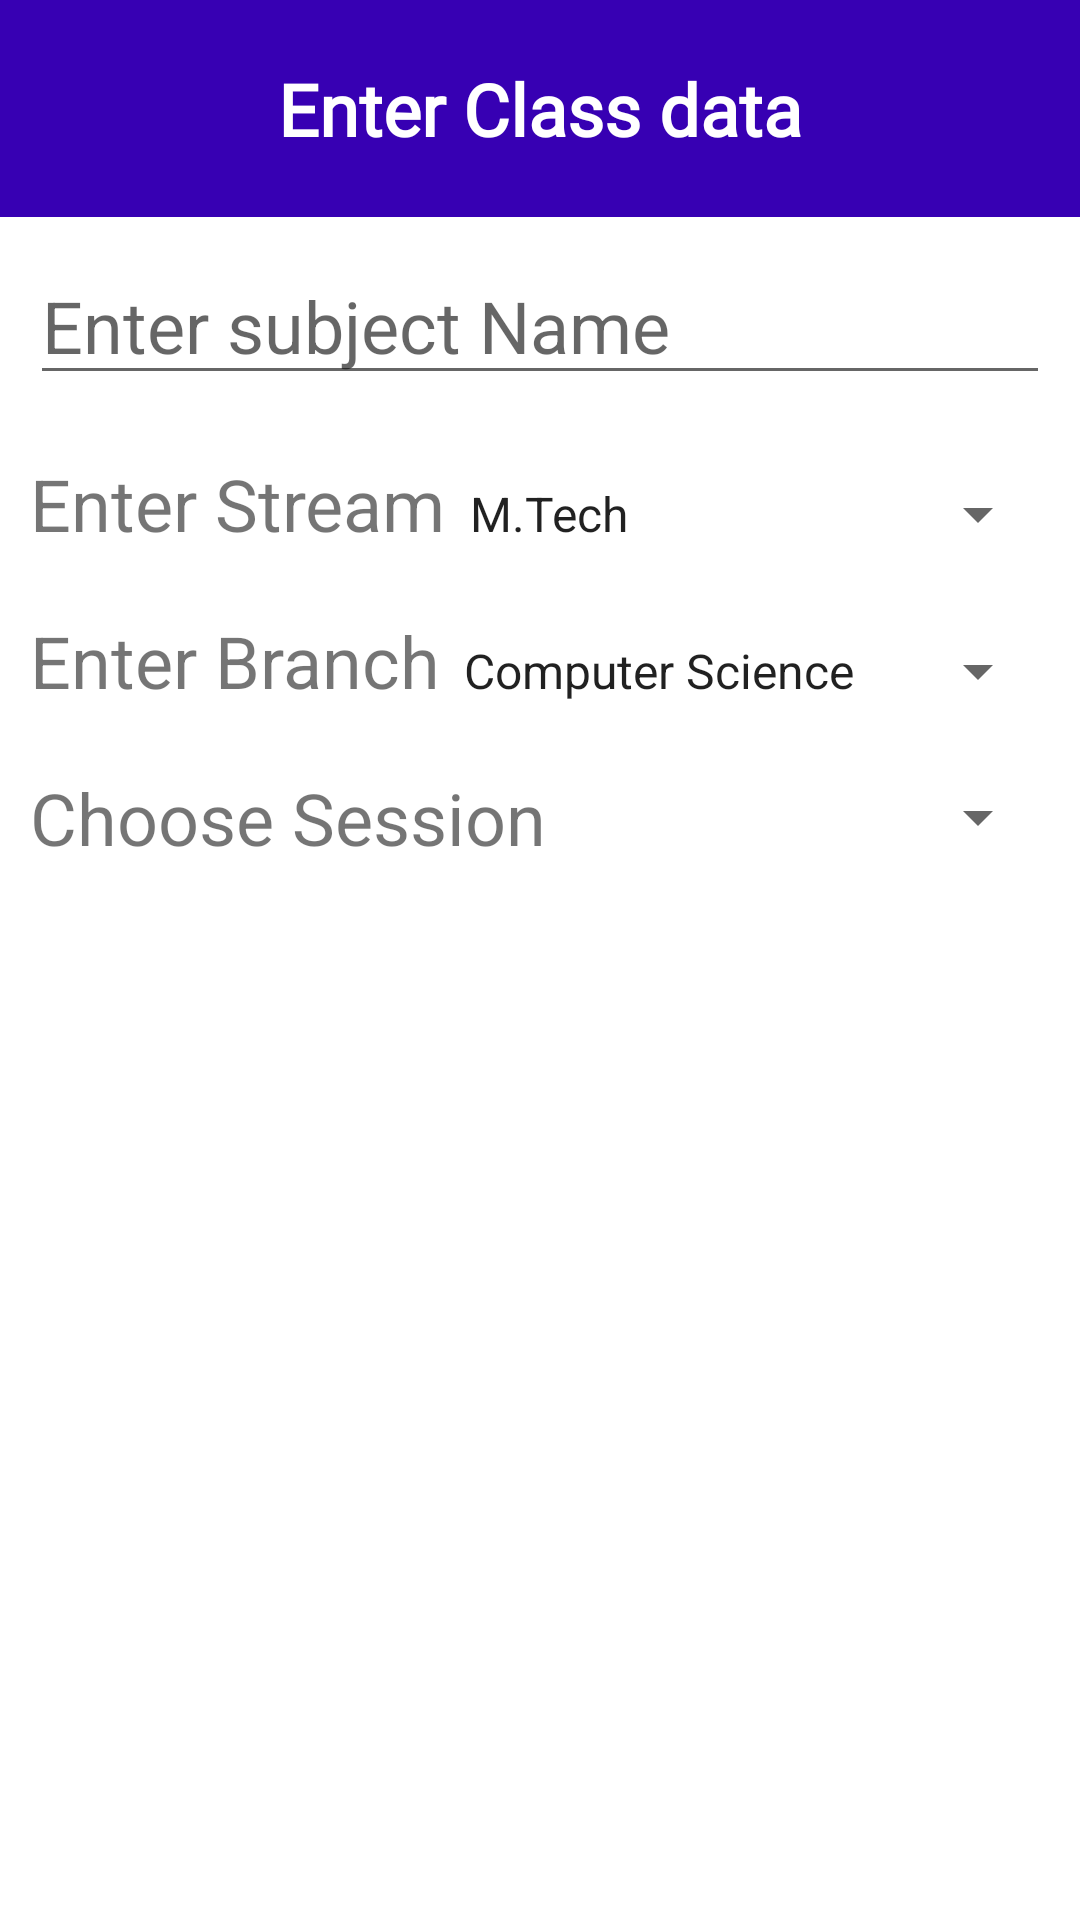

Android layout source for this screen:
<!-- AndroidManifest.xml: application theme Theme.AttendMe -->
<!-- res/layout/create_class.xml -->
<?xml version="1.0" encoding="utf-8"?>
<LinearLayout xmlns:android="http://schemas.android.com/apk/res/android"
    android:orientation="vertical"
    android:layout_width="match_parent"
    android:layout_height="match_parent">
    <TextView
        android:layout_width="match_parent"
        android:layout_height="wrap_content"
        android:fontFamily="@font/droid"
        android:background="@color/purple_700"
        android:textColor="@color/white"
        android:text="Enter Class data"
        android:textStyle="bold"
        android:padding="20dp"
        android:textSize="24dp"
        android:textAlignment="center"/>
    <EditText
        android:id="@+id/subjectname"
        android:textSize="24sp"
        android:inputType="text"
        android:layout_width="match_parent"
        android:layout_height="wrap_content"
        android:layout_margin="10dp"
        android:hint="@string/subjectname" />
    <LinearLayout
        android:layout_width="match_parent"
        android:layout_height="wrap_content"
        android:layout_margin="10dp"
        android:orientation="horizontal">
        <TextView
            android:layout_width="wrap_content"
            android:layout_height="wrap_content"
            android:textSize="24sp"
            android:text="@string/stream_title"/>
        <Spinner
            android:id="@+id/spinnerStream"
            android:layout_width="fill_parent"
            android:layout_height="wrap_content"
            android:prompt="@string/stream_title"
            android:entries="@array/streams"
            />
    </LinearLayout>
    <LinearLayout
        android:layout_width="match_parent"
        android:layout_height="wrap_content"
        android:layout_margin="10dp"
        android:orientation="horizontal">
        <TextView
            android:layout_width="wrap_content"
            android:layout_height="wrap_content"
            android:textSize="24sp"
            android:text="@string/branch_title"/>

        <Spinner
            android:id="@+id/spinnerBranch"
            android:layout_width="fill_parent"
            android:layout_height="32dp"
            android:entries="@array/branches"
            android:prompt="@string/branch_title" />
    </LinearLayout>
    <LinearLayout
        android:layout_width="match_parent"
        android:layout_height="wrap_content"
        android:layout_margin="10dp"
        android:orientation="horizontal">
        <TextView
            android:layout_width="wrap_content"
            android:layout_height="wrap_content"
            android:textSize="24sp"
            android:text="@string/session_title"/>

        <Spinner
            android:id="@+id/spinnerSession"
            android:layout_width="fill_parent"
            android:layout_height="32dp"
            android:prompt="@string/session_title" />
    </LinearLayout>
</LinearLayout>
<!-- resources referenced by this layout -->
<resources>
  <string-array name="branches">
          <item>Computer Science</item>
          <item>Mechanical</item>
          <item>Civil</item>
          <item>Electrical</item>
          <item>Physics</item>
          <item>Chemistry</item>
          <item>Biology</item>
          <item>Aerospace</item>
          <item>Metallurgy</item>
          <item>Electronic</item>
          <item>Chemical</item>
          <item>Information Technology</item>
          <item>Other</item>
      </string-array>
  <string-array name="streams">
          <item>M.Tech</item>
          <item>MCA</item>
          <item>M.Sc</item>
          <item>B.Tech</item>
          <item>Diploma</item>
          <item>Other</item>
      </string-array>
  <color name="purple_700">#FF3700B3</color>
  <color name="white">#FFFFFFFF</color>
  <string name="branch_title">Enter Branch</string>
  <string name="session_title">Choose Session</string>
  <string name="stream_title">Enter Stream</string>
  <string name="subjectname">Enter subject Name</string>
  <style name="Theme.AttendMe" parent="Theme.MaterialComponents.DayNight.DarkActionBar">
          
          <item name="colorPrimary">@color/purple_500</item>
          <item name="colorPrimaryVariant">@color/purple_700</item>
          <item name="colorOnPrimary">@color/white</item>
          
          <item name="colorSecondary">@color/teal_200</item>
          <item name="colorSecondaryVariant">@color/teal_700</item>
          <item name="colorOnSecondary">@color/black</item>
          
          <item name="android:statusBarColor" tools:targetApi="l">?attr/colorPrimaryVariant</item>
          
      </style>
  <color name="purple_500">#FF6200EE</color>
  <color name="teal_200">#FF03DAC5</color>
  <color name="teal_700">#FF018786</color>
  <color name="black">#FF000000</color>
</resources>
